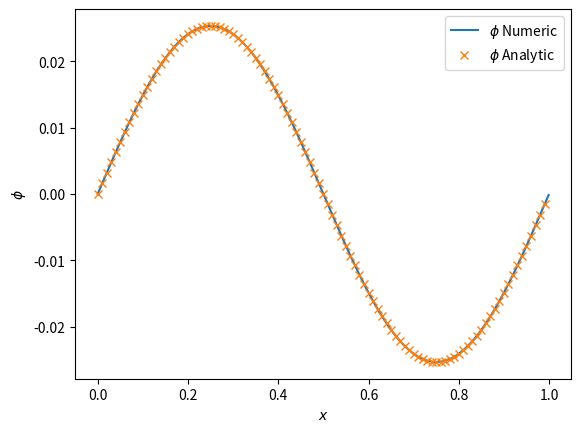

Python code for this plot:
#Program to solve 1D Poisson using FFTs
from scipy.fftpack import fft, fftfreq, ifft
import matplotlib.pyplot as plt
from numpy import linspace, sin, pi, sqrt, mean, zeros

#Define the length of our box
length = 1.0
nx = 1000
x = linspace(0,length,nx,endpoint=False)
dx = x[1]-x[0]

#Make our rhs function, rho = sin(2 Pi (x/length))
rho = sin((x/length)*2*pi)

#Now FFT to get rhoHat
rhoHat = fft(rho)
#Get the inverse wavelengths
lambInv = fftfreq(nx,dx)
#Calculate wavenumbers
kx = lambInv*2*pi

#Now we can find phiHat using phiHat = rhoHat / kx^2 epsilon0
#Note: we've normalised such that epsilon0==1.0
phiHat = zeros(len(rhoHat),dtype='complex')#Have to make this complex!
#Note we skip the kx=0 component as this just defines a DC offset
#which we'll assume is zero
phiHat[1:] = rhoHat[1:] / kx[1:]**2
#Now we can find phi
phi = ifft(phiHat)

#Analytic solution
phiAn = sin(2*pi*x)/(2*pi)**2
err = phiAn-phi
rmsErr = sqrt(mean(err*err.conjugate()))
print("The rms error is {err}".format(err=rmsErr))

#Now plot
plt.plot(x,phi.real,'-',label=r'$\phi$ Numeric')
plt.plot(x[::10],phiAn[::10],'x',label=r'$\phi$ Analytic')
plt.xlabel(r'$x$') ; plt.ylabel(r'$\phi$')
plt.legend(loc='best'); plt.show()
